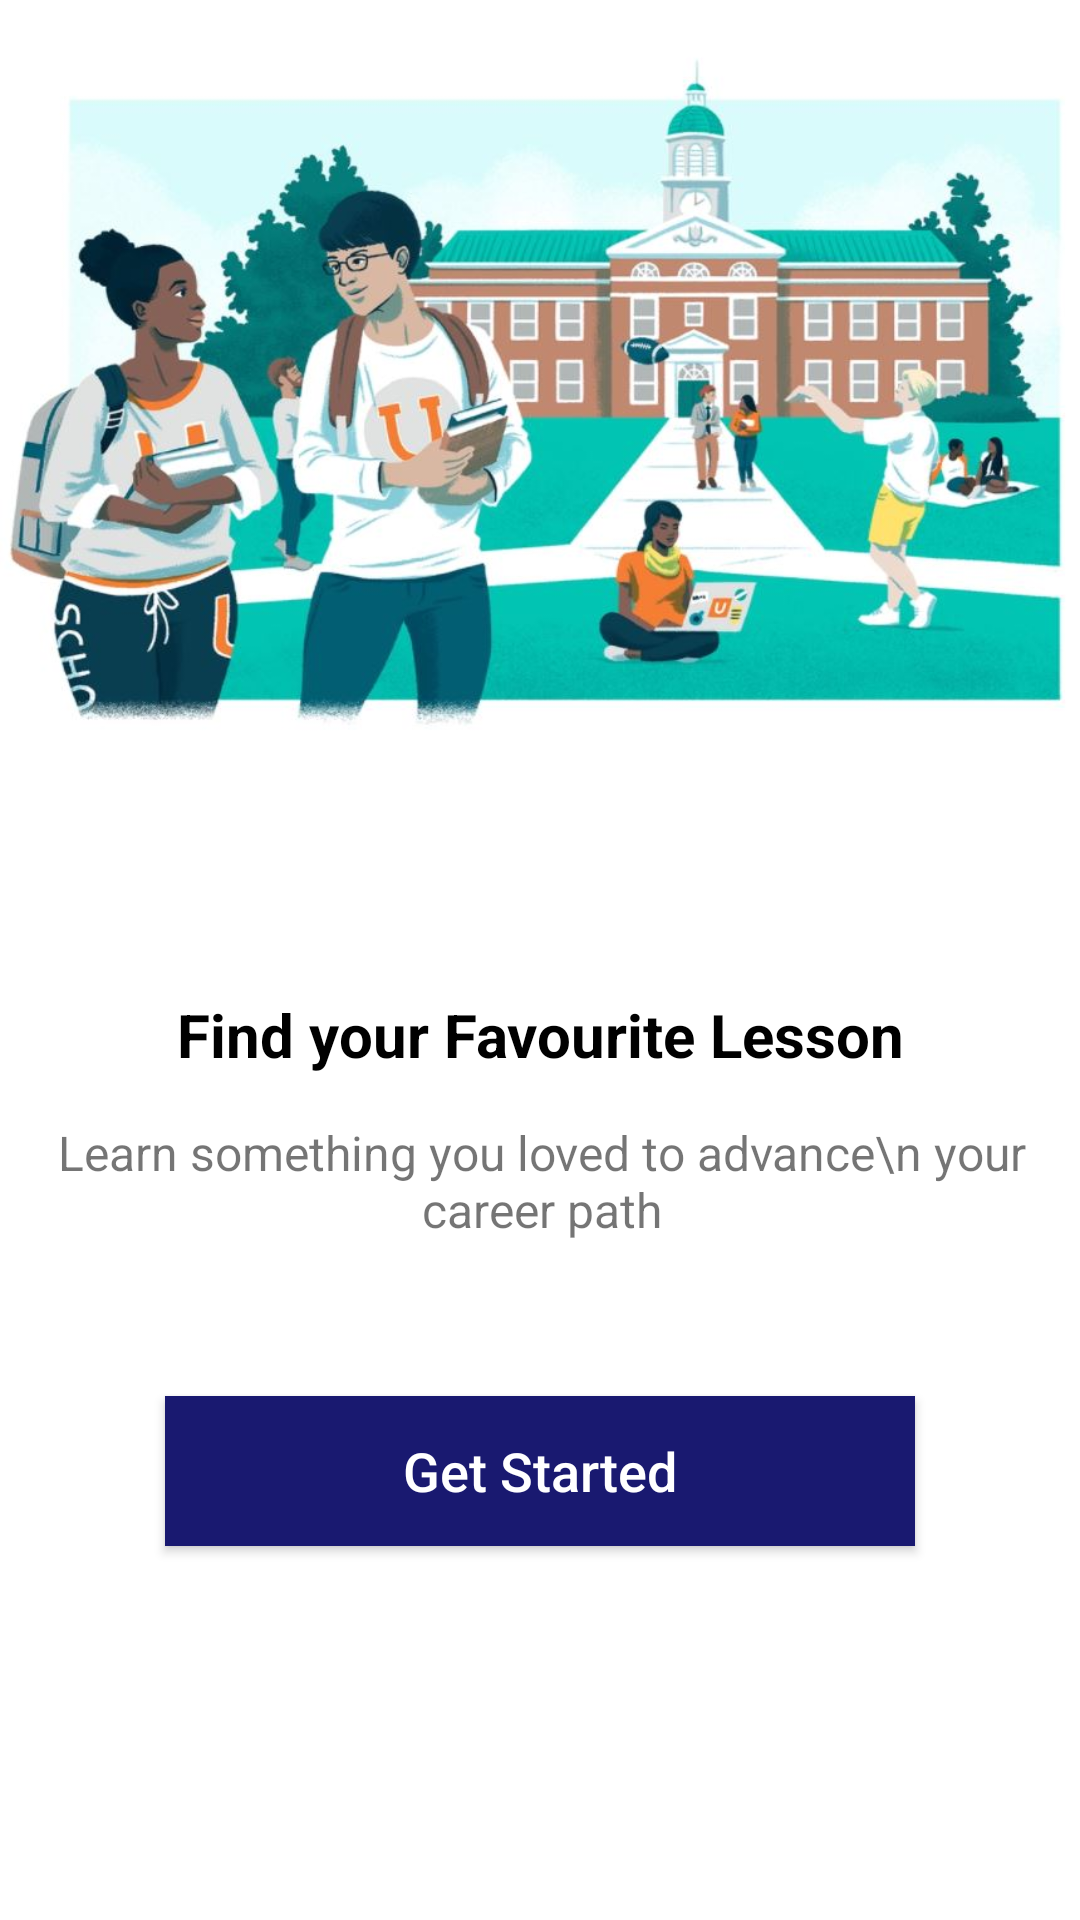

Produce the Android XML layout that renders to this screen, including the resource entries it uses.
<!-- AndroidManifest.xml: application theme Theme.CourseRegistration -->
<!-- res/layout/activity_splash.xml -->
<?xml version="1.0" encoding="utf-8"?>
<androidx.constraintlayout.widget.ConstraintLayout xmlns:android="http://schemas.android.com/apk/res/android"
    xmlns:app="http://schemas.android.com/apk/res-auto"
    xmlns:tools="http://schemas.android.com/tools"
    android:layout_width="match_parent"
    android:layout_height="match_parent"
    tools:context=".ui.splash.SplashActivity">

    <ImageView
        android:id="@+id/imageView2"
        android:layout_width="match_parent"
        android:layout_height="250dp"
        android:background="@drawable/splash"
        app:layout_constraintBottom_toBottomOf="parent"
        app:layout_constraintEnd_toEndOf="parent"
        app:layout_constraintHorizontal_bias="0.0"
        app:layout_constraintStart_toStartOf="parent"
        app:layout_constraintTop_toTopOf="parent"
        app:layout_constraintVertical_bias="0.0" />


    <TextView
        android:id="@+id/textView2"
        android:layout_width="wrap_content"
        android:layout_height="wrap_content"
        android:text="Find your Favourite Lesson"
        android:textColor="#000"
        android:textSize="20sp"
        android:textStyle="bold"
        app:layout_constraintBottom_toBottomOf="parent"
        app:layout_constraintEnd_toEndOf="parent"
        app:layout_constraintStart_toStartOf="parent"
        app:layout_constraintTop_toBottomOf="@+id/imageView2"
        app:layout_constraintVertical_bias="0.224" />

    <TextView
        android:id="@+id/textView3"
        android:layout_width="wrap_content"
        android:layout_height="wrap_content"
        android:layout_margin="15dp"
        android:gravity="center"
        android:text="Learn something you loved to advance\n your career path"
        android:textSize="16sp"
        app:layout_constraintBottom_toBottomOf="parent"
        app:layout_constraintEnd_toEndOf="parent"
        app:layout_constraintHorizontal_bias="0.496"
        app:layout_constraintStart_toStartOf="parent"
        app:layout_constraintTop_toBottomOf="@+id/textView2"
        app:layout_constraintVertical_bias="0.0" />

    <androidx.appcompat.widget.AppCompatButton
        android:id="@+id/getStartedBtn"
        android:layout_width="250dp"
        android:layout_height="50dp"
        android:layout_margin="20dp"
        android:text="Get Started"
        android:background="@color/my_color"
        android:textColor="#fff"
        android:textAllCaps="false"
        android:textSize="18sp"
        app:layout_constraintBottom_toBottomOf="parent"
        app:layout_constraintEnd_toEndOf="parent"
        app:layout_constraintStart_toStartOf="parent"
        app:layout_constraintTop_toBottomOf="@+id/textView3"
        app:layout_constraintVertical_bias="0.23" />
</androidx.constraintlayout.widget.ConstraintLayout>
<!-- resources referenced by this layout -->
<resources>
  <color name="my_color">#191970</color>
  <!-- drawable splash: jpg bitmap (drawable, 76457 bytes) -->
  <style name="Theme.CourseRegistration" parent="Theme.MaterialComponents.DayNight.NoActionBar">
          
          <item name="colorPrimary">@color/purple_500</item>
          <item name="colorPrimaryVariant">@color/purple_700</item>
          <item name="colorOnPrimary">@color/white</item>
          
          <item name="colorSecondary">@color/teal_200</item>
          <item name="colorSecondaryVariant">@color/teal_700</item>
          <item name="colorOnSecondary">@color/black</item>
          
          <item name="android:statusBarColor" tools:targetApi="l">?attr/colorPrimaryVariant</item>
          
      </style>
  <color name="purple_500">#FF6200EE</color>
  <color name="purple_700">#FF3700B3</color>
  <color name="white">#FFFFFFFF</color>
  <color name="teal_200">#FF03DAC5</color>
  <color name="teal_700">#FF018786</color>
  <color name="black">#FF000000</color>
</resources>
